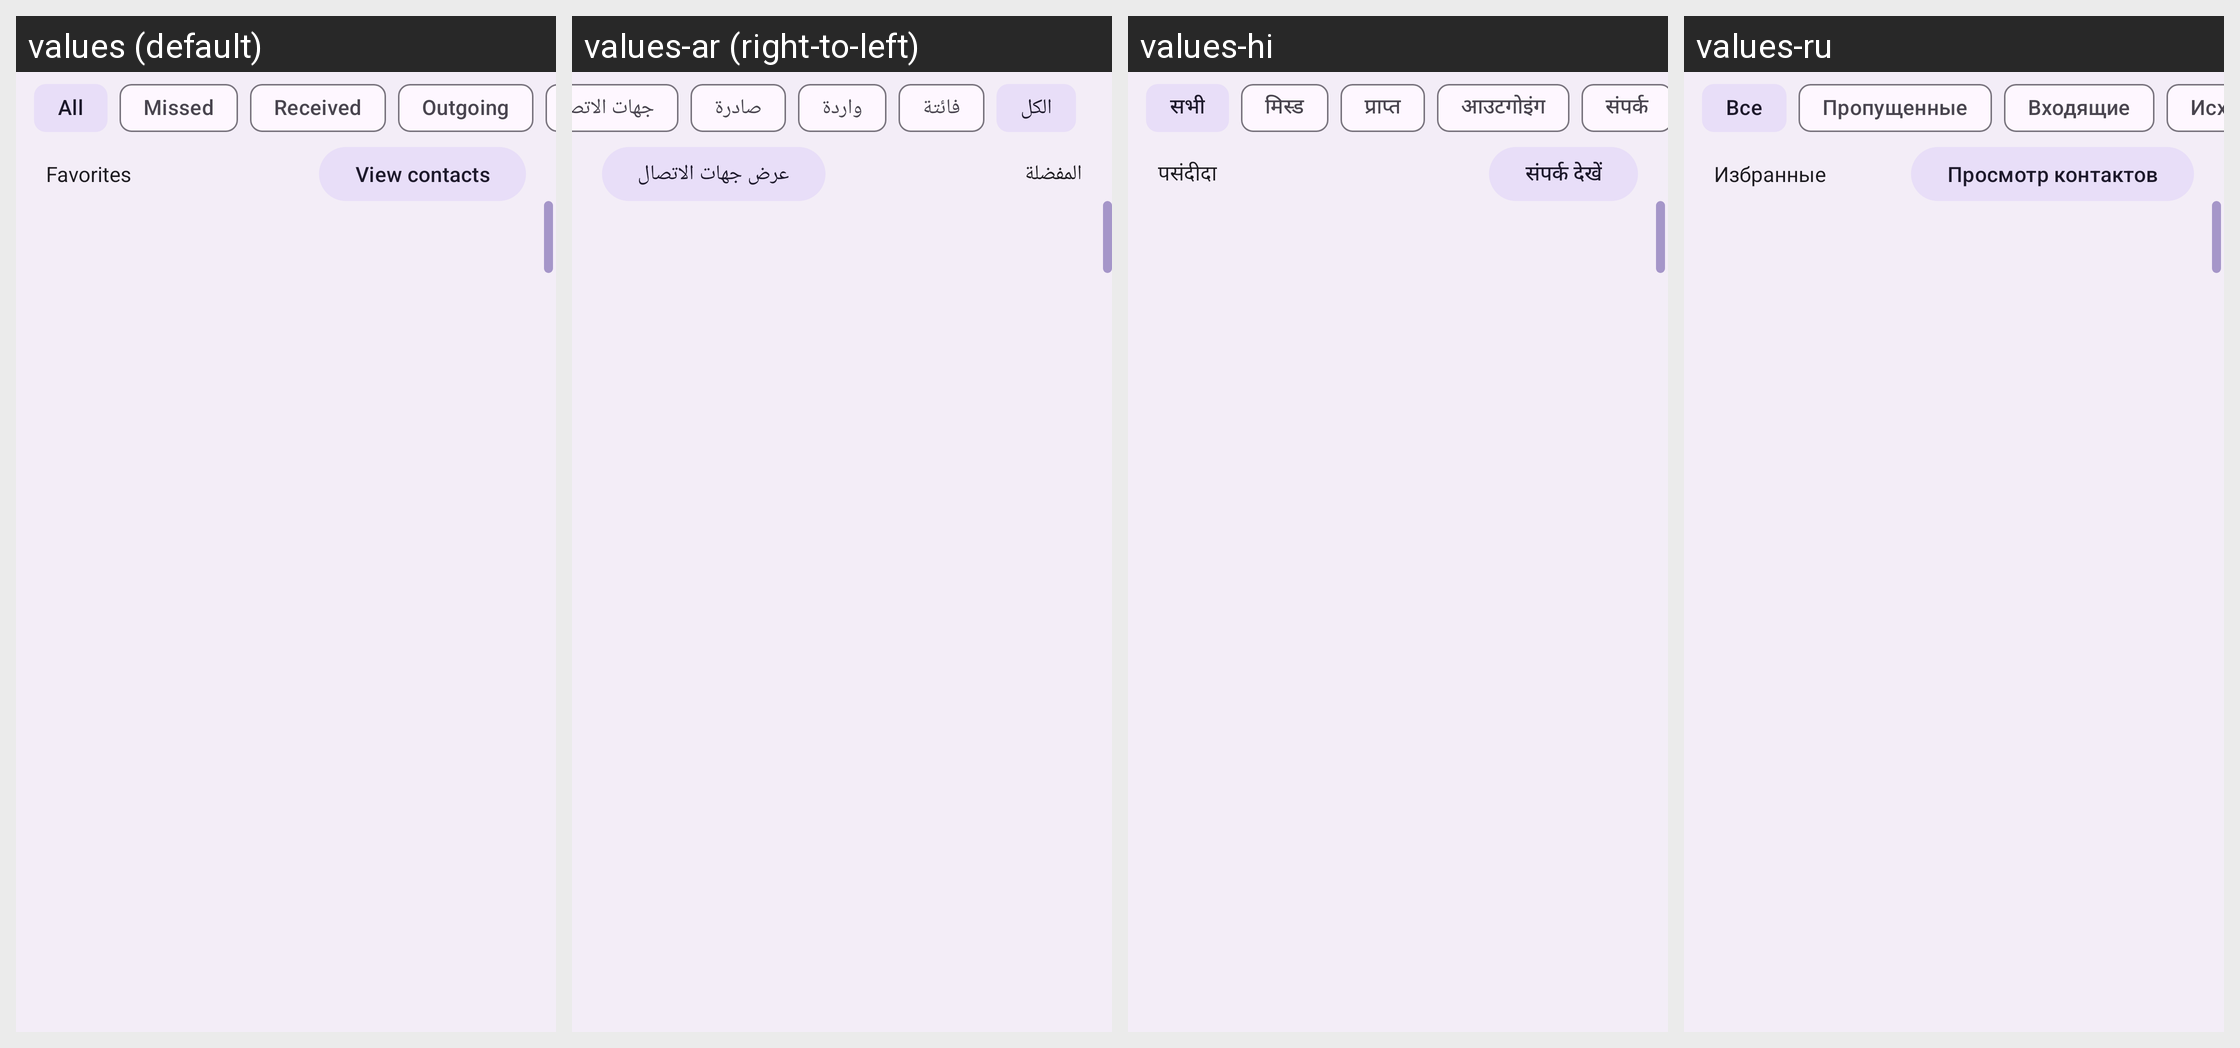

The same Android screen rendered under several of its app's locales, left to right. List the strings drawn on it with the default value and each locale's translation.
Android screen res/layout/fragment_recents.xml rendered under 4 locales, left to right: values (default), values-ar (right-to-left), values-hi, values-ru. Device: Nexus 5 (rendered at 1080×1920; each locale shown at half size, 540×960, under a caption strip naming it); theme Theme.M5Dialer.
Other locales in the repository, not shown: values-de, values-es, values-fr, values-it, values-iw, values-ja, values-ko, values-nl, values-pl, values-pt-rBR, values-tr, values-zh-rCN.
Strings drawn on this screen, with the default value and each locale's value (text and hints the layout hard-codes, and strings that could not be matched under every locale, appear in the picture but are not listed):

filter_all
  values: All
  values-ar: الكل
  values-hi: सभी
  values-ru: Все

filter_missed
  values: Missed
  values-ar: فائتة
  values-hi: मिस्ड
  values-ru: Пропущенные

filter_received
  values: Received
  values-ar: واردة
  values-hi: प्राप्त
  values-ru: Входящие

filter_outgoing
  values: Outgoing
  values-ar: صادرة
  values-hi: आउटगोइंग
  values-ru: Исходящие

favorites
  values: Favorites
  values-ar: المفضلة
  values-hi: पसंदीदा
  values-ru: Избранные

view_contacts
  values: View contacts
  values-ar: عرض جهات الاتصال
  values-hi: संपर्क देखें
  values-ru: Просмотр контактов
